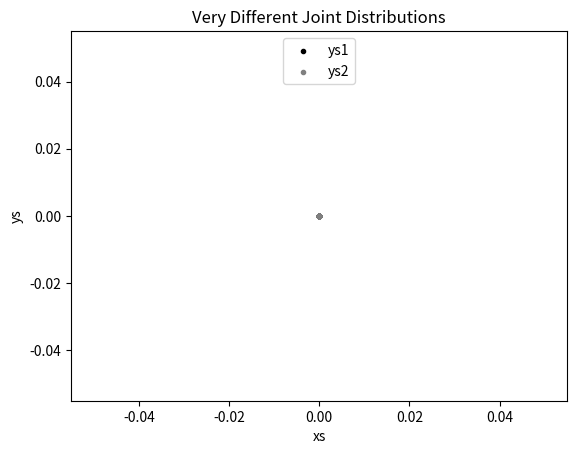

The matplotlib source for this figure:
from typing import List, Dict
from collections import Counter
from matplotlib import pyplot as plt
import math
import random

def normal_cdf(x: float, mu: float = 0, sigma: float = 1) -> float:
    return (1 + math.erf((x - mu) / math.sqrt(2) / sigma)) / 2

def inverse_normal_cdf(p: float, mu: float = 0, sigma: float = 1, tolerance: float = 0.00001) -> float:
    if mu != 0 or sigma != 1:
        return mu + sigma * inverse_normal_cdf(p, tolerance=tolerance)

    low_z = -10.0
    hi_z = 10.0
    while hi_z - low_z > tolerance:
        mid_z = (low_z + hi_z) / 2
        mid_p = normal_cdf(mid_z)
        if mid_p < p:
            low_z = mid_z
        else:
            hi_z = mid_z

        return mid_z

def random_normal() -> float:
    return inverse_normal_cdf(random.random())

xs = [random_normal() for _ in range(1000)]
ys1 = [x + random_normal() / 2 for x in xs]
ys2 = [-x + random_normal() / 2 for x in xs]

plt.scatter(xs, ys1, marker = '.', color = 'black', label = 'ys1')
plt.scatter(xs, ys2, marker = '.', color = 'gray', label = 'ys2')
plt.xlabel('xs')
plt.ylabel('ys')
plt.legend(loc = 9)
plt.title('Very Different Joint Distributions')
plt.show()
